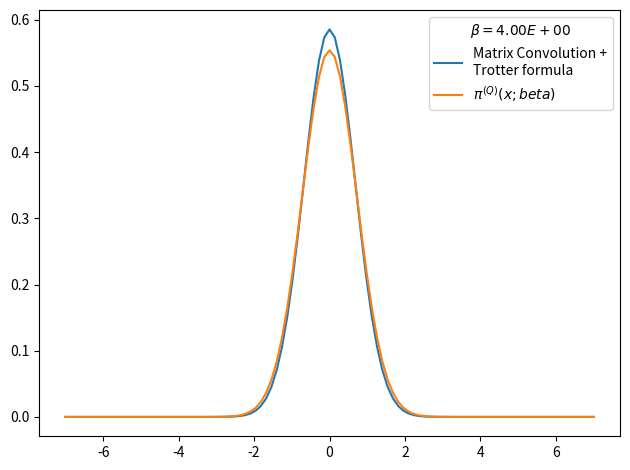

Write Python code to recreate this figure.
# -*- coding: utf-8 -*-
from __future__ import division
import numpy as np
import matplotlib.pyplot as plt
from time import time
import pandas as pd

def rho_free(x,xp,beta):
    """
    Uso: devuelve elemento de matriz dsnsidad para el caso de una partícula libre en un toro infinito.
    """
    return (2.*np.pi*beta)**(-0.5) * np.exp(-(x-xp)**2 / (2 * beta) )

def harmonic_potential(x):
    """Devuelve valor del potencial harmónico para una posición x dada"""
    return 0.5*x**2

def anharmonic_potential(x):
    """Devuelve valor de potencial anharmónico para una posición x dada"""
    return 0.5*x**2 - x**3 + x**4

def QHO_canonical_ensemble(x,beta):
    """
    Uso:    calcula probabilidad teórica cuántica de encontrar al osciladoe armónico 
            (presente en un baño térmico) en la posición x.
    
    Recibe:
        x: float            -> posición
        beta: float         -> inverso de temperatura en unidades reducidas beta = 1/T.
    
    Devuelve:
        probabilidad teórica cuántica en posición dada para temperatura T dada. 
    """
    return (np.tanh(beta/2.)/np.pi)**0.5 * np.exp(- x**2 * np.tanh(beta/2.))

def rho_trotter(x_max = 5., nx = 101, beta=1, potential=harmonic_potential):
    """
    Uso:    devuelve matriz densidad en aproximación de Trotter para altas temperaturas y un potencial dado

    Recibe:
        grid: list      -> lista de dimensión N
        beta: float     -> inverso de temperatura en unidades reducidas
        potential: func -> potencial de interacción

    Devuelve:
        matrix          -> matriz densidad de dimension NxN
    """
    dx = 2. * x_max / (nx - 1)
    grid_x = np.array([i*dx for i in range(-int((nx-1)/2), int(nx/2 + 1))])
    rho = np.array([ [ rho_free(x , xp, beta) * np.exp(-0.5*beta*(potential(x)+potential(xp))) for x in grid_x] for xp in grid_x])
    return rho, grid_x, dx

def save_pi_x_csv(grid_x, x_weights, file_name, relevant_info, print_data=True):
    # Guardamos datos en archivo .csv usando pandas
    pi_x_data = {'Position x': grid_x,
                'Prob. density': x_weights}
    pi_x_data = pd.DataFrame(data=pi_x_data)
    with open(file_name,mode='w') as rho_csv:
        rho_csv.write(relevant_info+'\n')
    rho_csv.close()
    with open(file_name,mode='a') as rho_csv:
        pi_x_data.to_csv(rho_csv)
    rho_csv.close()
    if print_data==True:
        print(pi_x_data)
    return pi_x_data

def density_matrix_convolution_trotter(rho, grid_x, N_beta = 4, beta_ini = 1, print_steps=True):
    """
    Uso:    entrega (N_beta-1) convoluciones de la matriz densidad rho(beta_ini), es decir,
            entrega aproximación de rho(N_beta*beta_ini).
    """
    dx = grid_x[1] - grid_x[0]
    N_conv = N_beta-1
    beta_fin = beta_ini * N_beta
    for i in range(N_conv):
        rho = dx * np.dot(rho,rho)
        #rho *= dx
        beta_step = (i+2)*beta_ini
        if print_steps==True:
            print('step %d) beta: %.2E -> %.2E'%(i, (i+1)*beta_ini, beta_step))
    trace_rho = np.trace(rho)*dx
    return rho, trace_rho, beta_fin


x_max = 7.
nx = 101
N_beta = 5
beta_fin = 4
beta_ini = beta_fin/N_beta
potential, potential_string = harmonic_potential, 'harmonic_potential'
rho, grid_x, dx = rho_trotter(x_max = x_max, nx = nx, beta = beta_ini, potential = potential)
rho, trace_rho, beta_fin_2 = density_matrix_convolution_trotter(rho, grid_x, N_beta = N_beta, beta_ini = beta_ini, print_steps=True)
# checkpoint: trace(rho)=0 when N_beta>16 and nx~1000 or nx~100 
# parece que la diferencia entre los picos es siempre constante
# cuando N_beta=4 el resultado es más óptimo
print(trace_rho)
rho_normalized = rho/trace_rho          #rho normalizado 
x_weights = np.diag(rho_normalized)     #densidad de probabilidad dada por los elementos de la diagonal
file_name = 'pi_x-%s-x_max_%.3f-nx_%d-N_beta_%d-beta_fin_%.3f.csv'%(potential_string,x_max,nx,N_beta,beta_fin)
relevant_info = u'# %s   x_max = %.3f   nx = %d   N_beta = %d   beta_fin = %.3f'%(potential_string,x_max,nx,N_beta,beta_fin)
save_pi_x_csv(grid_x, x_weights, file_name, relevant_info, print_data=0)

# Figura preliminar
plt.figure()
plt.plot(grid_x, x_weights, label = 'Matrix Convolution +\nTrotter formula')
plt.plot(grid_x, QHO_canonical_ensemble(grid_x,beta_fin), label=u'$\pi^{(Q)}(x;beta)$' )
plt.legend(title=u'$\\beta=%.2E$'%beta_fin)
plt.tight_layout()
plt.show()
plt.close()
